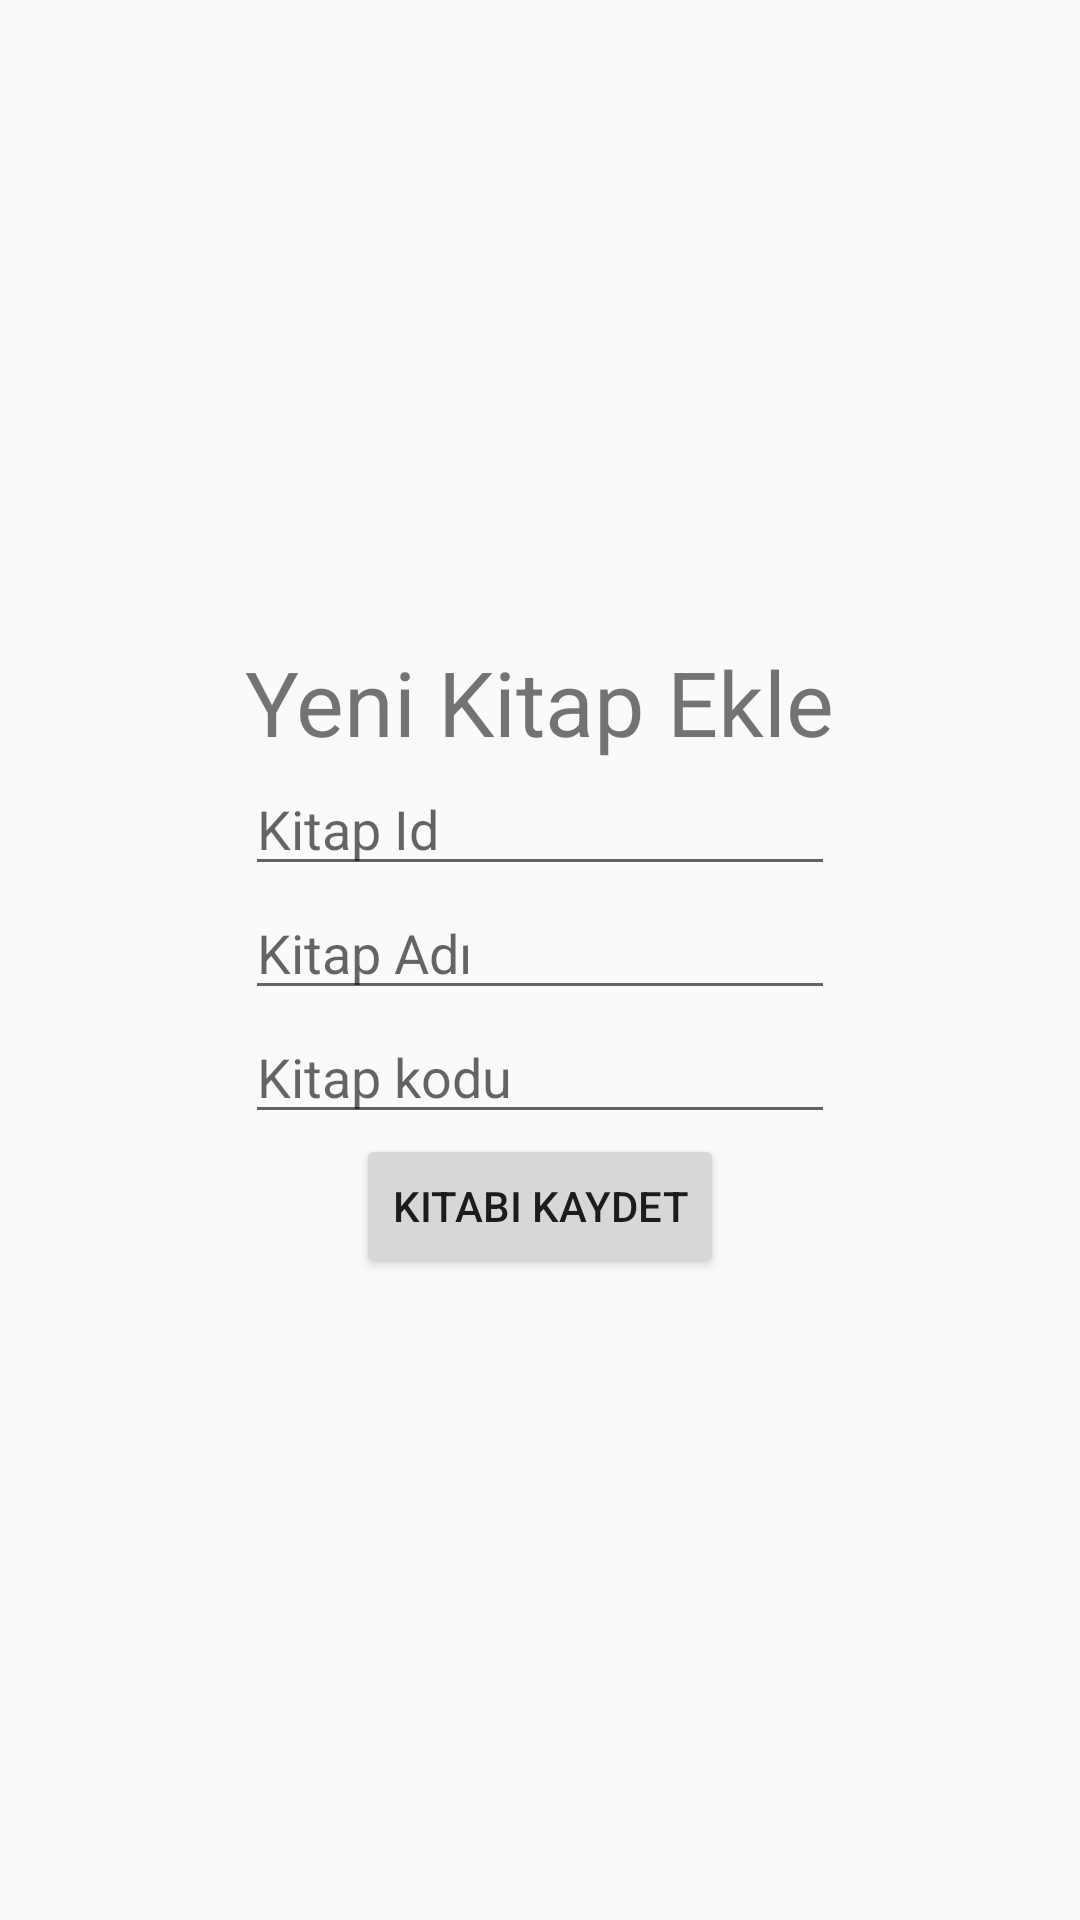

This screen was rendered from an Android layout file. Write that file and the resources it references.
<!-- AndroidManifest.xml: application theme Theme.Ders23 -->
<!-- res/layout/activity_kitap_ekle.xml -->
<?xml version="1.0" encoding="utf-8"?>
<RelativeLayout
    xmlns:android="http://schemas.android.com/apk/res/android"
    xmlns:app="http://schemas.android.com/apk/res-auto"
    xmlns:tools="http://schemas.android.com/tools"
    android:layout_width="match_parent"
    android:layout_height="match_parent"
    tools:context=".kitapEkle_Activity">


    <LinearLayout
        android:layout_width="wrap_content"
        android:layout_height="wrap_content"
        android:orientation="vertical"
        android:layout_centerInParent="true">


        <TextView
            android:layout_width="wrap_content"
            android:layout_height="wrap_content"
            android:text="Yeni Kitap Ekle"
            android:textSize="30sp"></TextView>

        <EditText
            android:id="@+id/txt_kitap_id"
            android:layout_width="match_parent"
            android:layout_height="wrap_content"
            android:hint="Kitap Id"></EditText>

        <EditText
            android:id="@+id/txt_kitap_adi"
            android:layout_width="match_parent"
            android:layout_height="wrap_content"
            android:hint="Kitap Adı"></EditText>

        <EditText
            android:id="@+id/txt_kitap_kodu"
            android:layout_width="match_parent"
            android:layout_height="wrap_content"
            android:hint="Kitap kodu"></EditText>

        <Button
            android:id="@+id/kitap_btn"
            android:layout_width="wrap_content"
            android:layout_height="wrap_content"
            android:text="Kitabı Kaydet"
            android:layout_gravity="center"></Button>




    </LinearLayout>

</RelativeLayout>
<!-- resources referenced by this layout -->
<resources>
  <style name="Theme.Ders23" parent="Theme.AppCompat.DayNight.NoActionBar">
          
          <item name="colorPrimary">@color/purple_500</item>
          <item name="colorPrimaryVariant">@color/purple_700</item>
          <item name="colorOnPrimary">@color/white</item>
          
          <item name="colorSecondary">@color/teal_200</item>
          <item name="colorSecondaryVariant">@color/teal_700</item>
          <item name="colorOnSecondary">@color/black</item>
          
          <item name="android:statusBarColor" tools:targetApi="l">?attr/colorPrimaryVariant</item>
          
      </style>
  <!-- not gathered from this repository: default colours our renderer supplied (Android Studio template values) -->
  <color name="purple_500">#FF6200EE</color>
  <color name="purple_700">#FF3700B3</color>
  <color name="teal_200">#FF03DAC5</color>
  <color name="teal_700">#FF018786</color>
  <color name="black">#FF000000</color>
  <color name="white">#FFFFFFFF</color>
</resources>
